Dataset: dataset (GitHub, bondi7/sargassum-image-detection). Classes: coast, coast_sky, coastline, dead_sargassum, death_sargassum, sargassum, sky, water.

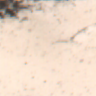
Label: coastline

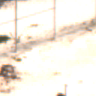
Label: coast_sky

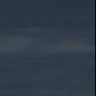
Label: water

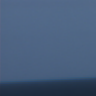
Label: sky

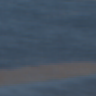
Label: sargassum

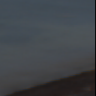
Label: death_sargassum
